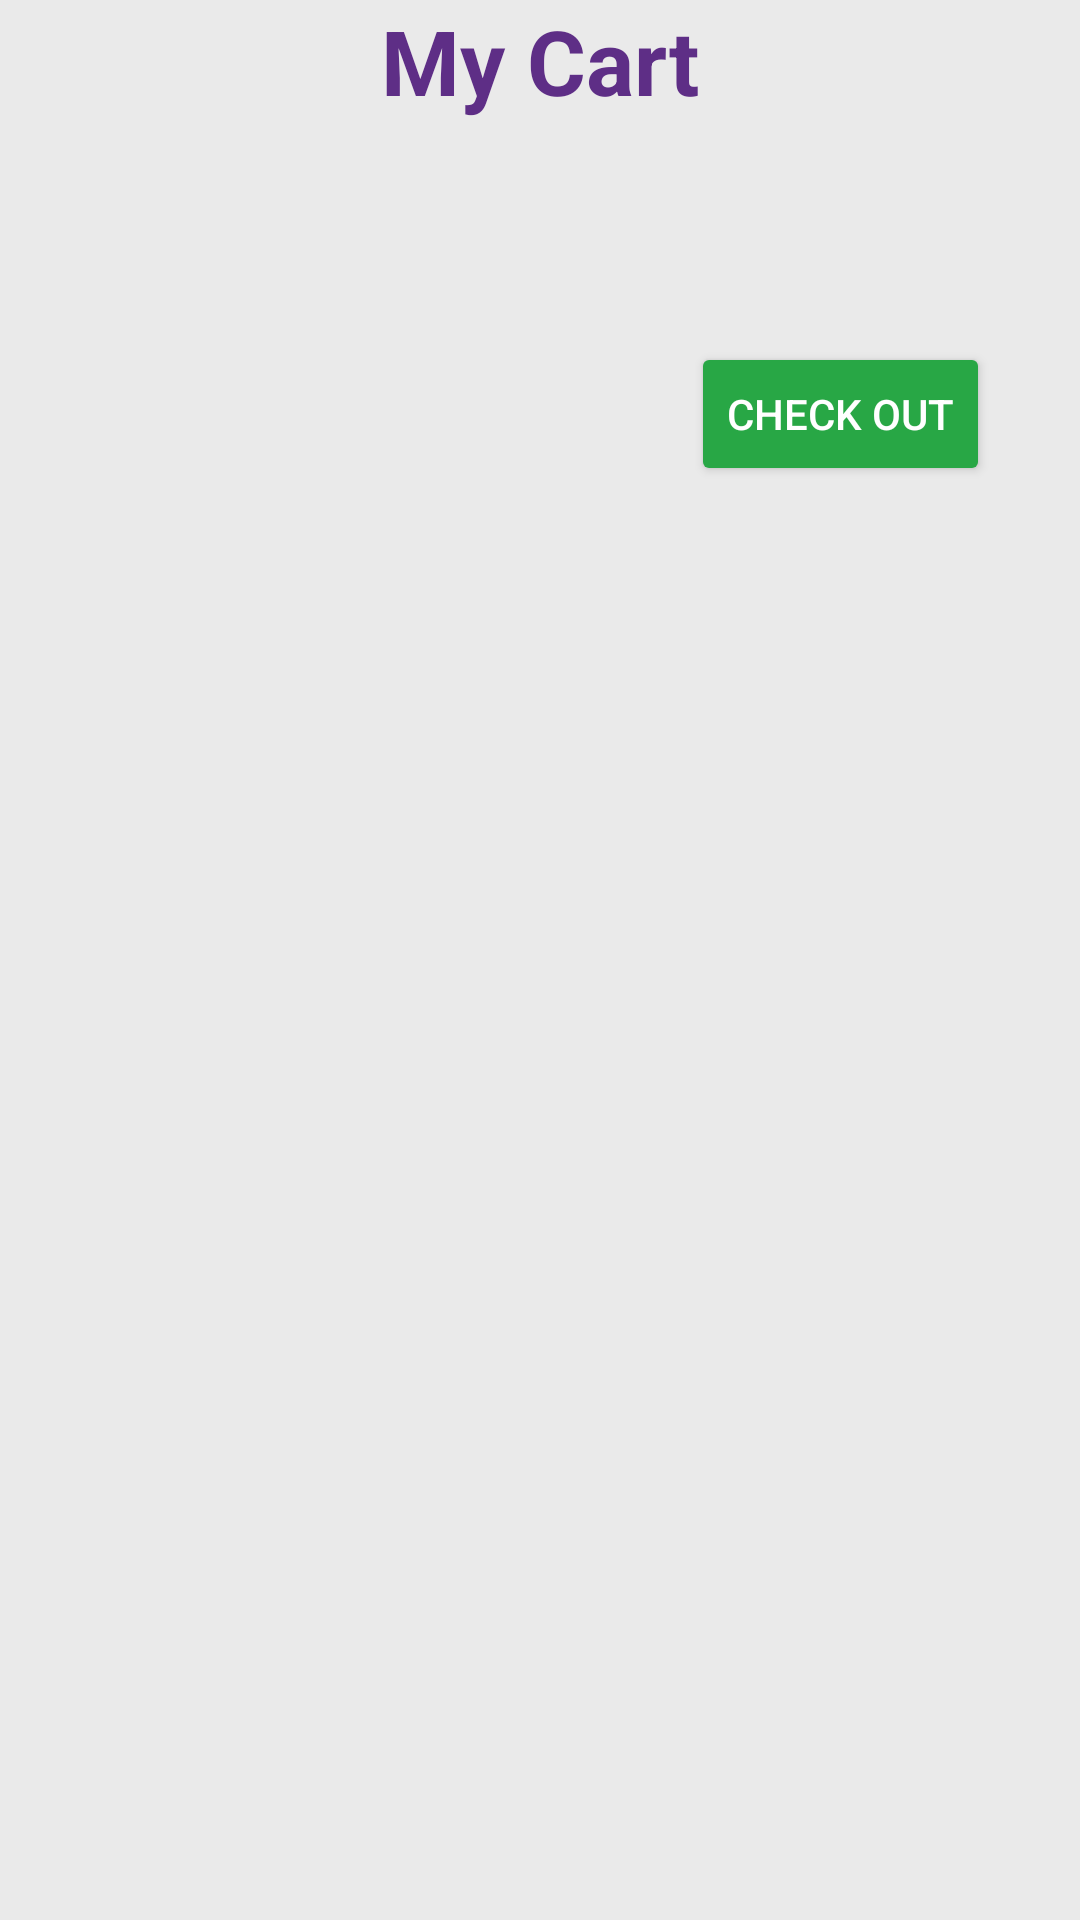

Reconstruct the res/layout file that produces this screen, plus the resources it refers to.
<!-- AndroidManifest.xml: application theme Theme.SmartphoneStore -->
<!-- res/layout/fragment_cart.xml -->
<?xml version="1.0" encoding="utf-8"?>
<FrameLayout xmlns:android="http://schemas.android.com/apk/res/android"
    xmlns:tools="http://schemas.android.com/tools"
    android:layout_width="match_parent"
    android:layout_height="match_parent"
    tools:context=".fragment.CartFragment"
    android:background="@color/back_ground">
    <LinearLayout
        android:layout_width="match_parent"
        android:layout_height="match_parent"
        android:orientation="vertical"
        android:paddingHorizontal="10dp">
        <TextView
            android:text="My Cart"
            android:textSize="30dp"
            android:textColor="@color/purple"
            android:textStyle="bold"
            android:gravity="center"
            android:layout_width="match_parent"
            android:layout_height="wrap_content"/>
        <androidx.recyclerview.widget.RecyclerView
            android:id="@+id/recyclerView"
            android:layout_width="match_parent"
            android:layout_height="wrap_content"
            android:layout_marginTop="20dp"/>
        <TextView
            android:textSize="25dp"
            android:textColor="@color/black"
            android:id="@+id/tvTotalCost"
            android:layout_width="match_parent"
            android:layout_height="wrap_content"
            android:layout_marginTop="20dp"/>
        <Button
            android:id="@+id/btCheckOut"
            android:text="check out"
            android:layout_gravity="right"
            android:layout_width="wrap_content"
            android:layout_height="wrap_content"
            android:layout_marginRight="20dp"
            android:backgroundTint="@color/green"
            android:textColor="@color/white"/>
    </LinearLayout>
</FrameLayout>
<!-- resources referenced by this layout -->
<resources>
  <color name="back_ground">#a6dfdfdf</color>
  <color name="black">#FF000000</color>
  <color name="green">#28a745</color>
  <color name="purple">#5e2e86</color>
  <color name="white">#FFFFFFFF</color>
  <style name="Theme.SmartphoneStore" parent="Theme.MaterialComponents.DayNight.DarkActionBar">
          
          <item name="colorPrimary">@color/purple</item>
          <item name="colorPrimaryVariant">@color/purple_700</item>
          <item name="colorOnPrimary">@color/white</item>
          
          <item name="colorSecondary">@color/teal_200</item>
          <item name="colorSecondaryVariant">@color/teal_700</item>
          <item name="colorOnSecondary">@color/black</item>
          
          <item name="android:statusBarColor" tools:targetApi="l">?attr/colorPrimaryVariant</item>
          
      </style>
  <color name="purple_700">#FF3700B3</color>
  <color name="teal_200">#FF03DAC5</color>
  <color name="teal_700">#FF018786</color>
</resources>
